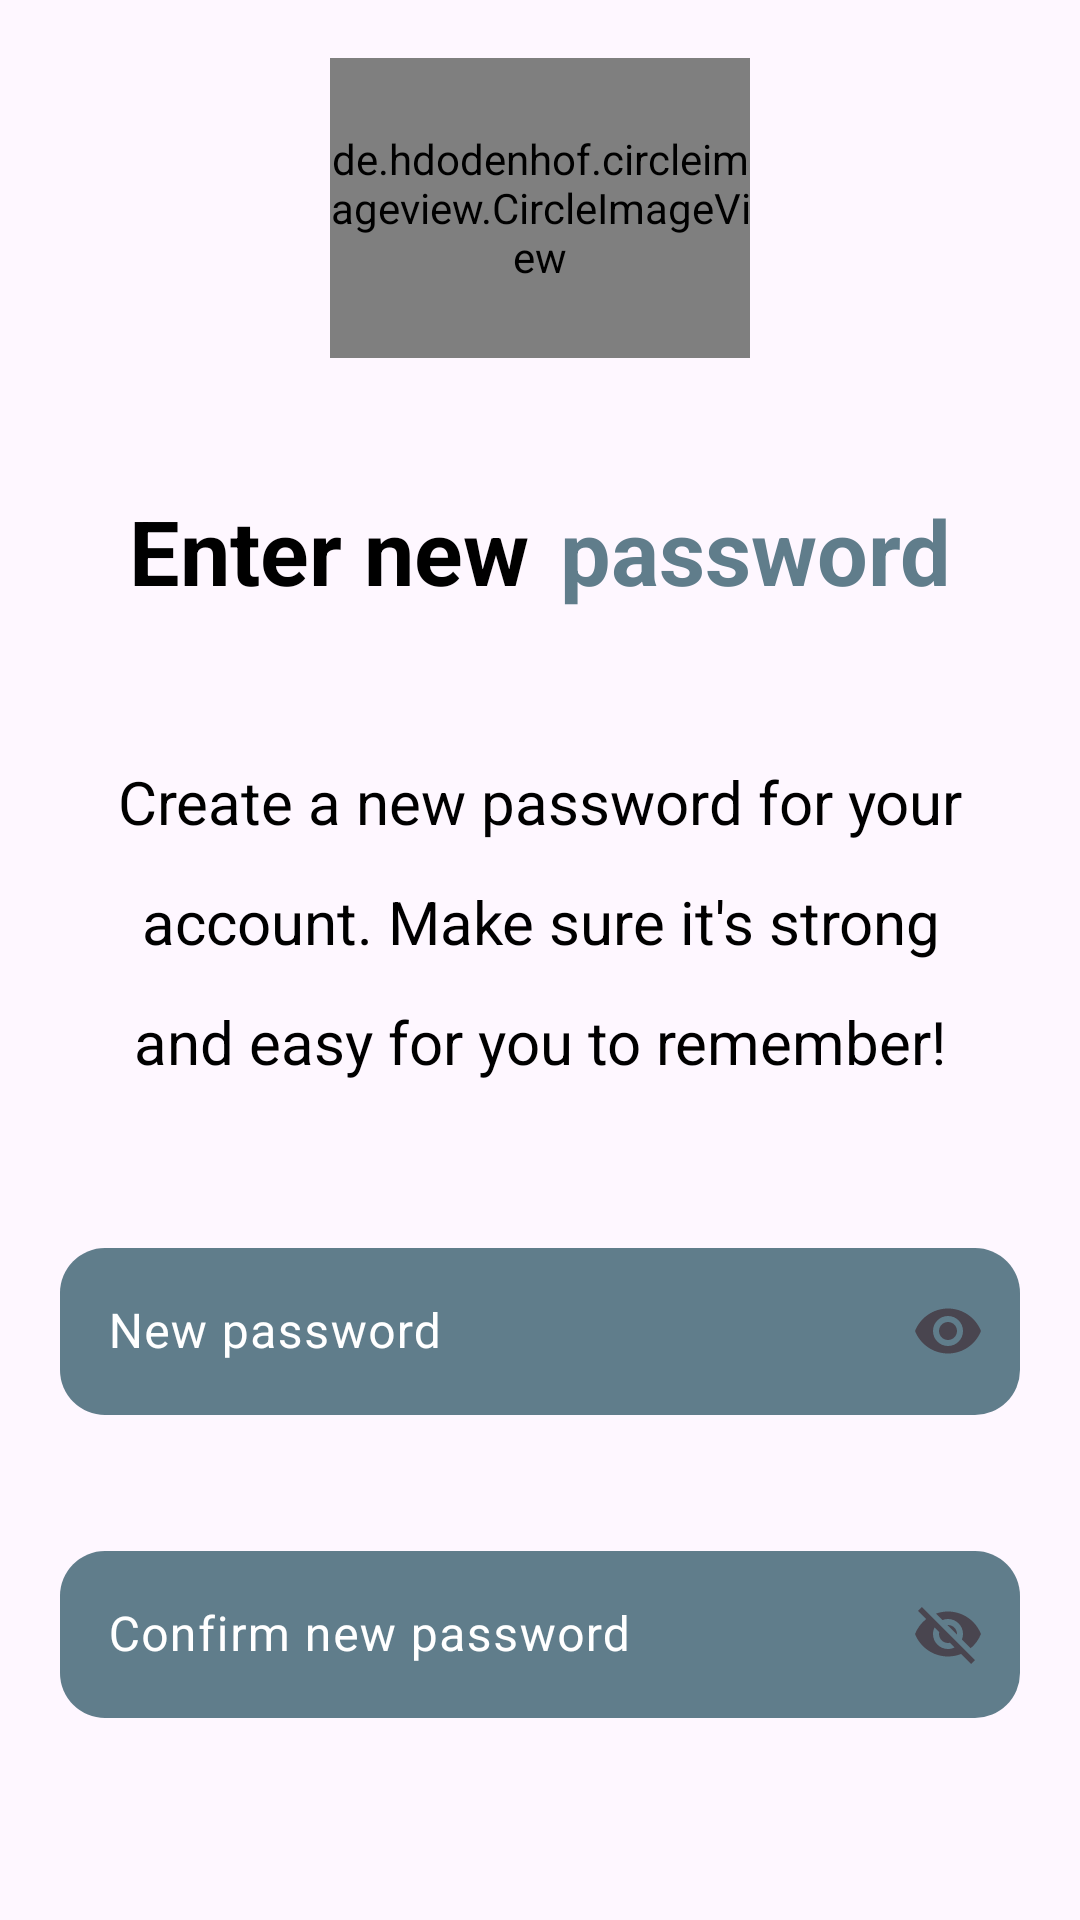

The Android layout XML behind this screen, and the referenced resources:
<!-- AndroidManifest.xml: application theme Theme.AssistHub -->
<!-- res/layout/activity_update_new_password.xml -->
<?xml version="1.0" encoding="utf-8"?>
<LinearLayout xmlns:android="http://schemas.android.com/apk/res/android"
    android:layout_width="match_parent"
    xmlns:app="http://schemas.android.com/apk/res-auto"
    xmlns:tools="http://schemas.android.com/tools"
    android:id="@+id/HospitalCard"
    android:layout_height="match_parent"
    android:gravity="center"
    android:orientation="vertical">

    <de.hdodenhof.circleimageview.CircleImageView
        android:id="@+id/logo"
        android:layout_width="140dp"
        android:layout_height="100dp"
        android:layout_gravity="center"
        android:layout_marginTop="32dp"
        android:layout_marginBottom="24dp"
        android:src="@drawable/logo" />

<LinearLayout
    android:layout_width="match_parent"
    android:layout_height="wrap_content"
    android:layout_margin="10dp"
    android:padding="5dp"
    android:gravity="center"
    >
    <TextView
        android:layout_width="wrap_content"
        android:layout_height="wrap_content"
        android:text="@string/enter_new_password"
        android:textSize="30sp"
        android:gravity="center"
        android:padding="5dp"
        android:textColor="@color/black"
        android:textStyle="bold" />
    <TextView
        android:layout_width="wrap_content"
        android:layout_height="wrap_content"
        android:text="@string/password"
        android:textSize="30sp"
        android:gravity="center"
        android:padding="5dp"
        android:textColor="@color/color_input"
        android:textStyle="bold" />

</LinearLayout>



    <TextView
        android:layout_width="match_parent"
        android:layout_height="wrap_content"
        android:layout_margin="30dp"
        android:gravity="center"
        android:textColor="@color/black"
        android:textSize="20sp"
        android:lineHeight="40dp"
        android:text="@string/create_a_new_password_for_your_account_make_sure_it_s_strong_and_easy_for_you_to_remember"
        tools:targetApi="p" />


    <com.google.android.material.textfield.TextInputLayout
        android:layout_width="match_parent"
        android:layout_height="wrap_content"
        android:id="@+id/new_password_input"
        app:startIconDrawable="@drawable/password"
        app:startIconTint="@color/white"
        app:endIconMode="password_toggle"
        android:textColorHint="@color/white"
        android:layout_margin="20dp">

        <com.google.android.material.textfield.TextInputEditText
            android:layout_width="match_parent"
            android:layout_height="wrap_content"
            android:hint="New password"
            android:background="@drawable/rounded_edittext"
            android:inputType="textPassword" />


    </com.google.android.material.textfield.TextInputLayout>


    <com.google.android.material.textfield.TextInputLayout
        android:layout_width="match_parent"
        android:layout_height="wrap_content"
        android:layout_margin="20dp"
        app:startIconTint="@color/white"
        android:textColorHint="@color/white"
        android:id="@+id/confirm_new_password_input"
        app:startIconDrawable="@drawable/password"
        app:endIconMode="password_toggle"
        >

        <com.google.android.material.textfield.TextInputEditText
            android:layout_width="match_parent"
            android:layout_height="wrap_content"
            android:background="@drawable/rounded_edittext"
            android:hint="Confirm new password" />


    </com.google.android.material.textfield.TextInputLayout>


    <Button
        android:id="@+id/confirm_button_newPassword"
        android:layout_width="match_parent"
        android:layout_height="wrap_content"
        android:layout_margin="30dp"
        android:text="Confirm"
        android:backgroundTint="@color/main" />




</LinearLayout>
<!-- resources referenced by this layout -->
<resources>
  <color name="black">#FF000000</color>
  <color name="color_input">#607D8B</color>
  <color name="main">#03A9F4</color>
  <color name="white">#FFFFFFFF</color>
  <!-- drawable logo: jpg bitmap (drawable, 13656 bytes) -->
  <!-- drawable rounded_edittext (drawable) -->
  <shape xmlns:android="http://schemas.android.com/apk/res/android">
      <solid android:color="@color/color_input"/>
      <corners android:radius="15dp"/>
  
  </shape>
  <string name="create_a_new_password_for_your_account_make_sure_it_s_strong_and_easy_for_you_to_remember">Create a new password for your account. Make sure it\'s strong and easy for you to remember!</string>
  <string name="enter_new_password">Enter new </string>
  <string name="password"> password</string>
  <style name="Theme.AssistHub" parent="Base.Theme.AssistHub" />
  <style name="Base.Theme.AssistHub" parent="Theme.Material3.DayNight.NoActionBar">
          
  
  
          <item name="android:textColor">#FFFFFF</item> 
      </style>
</resources>
